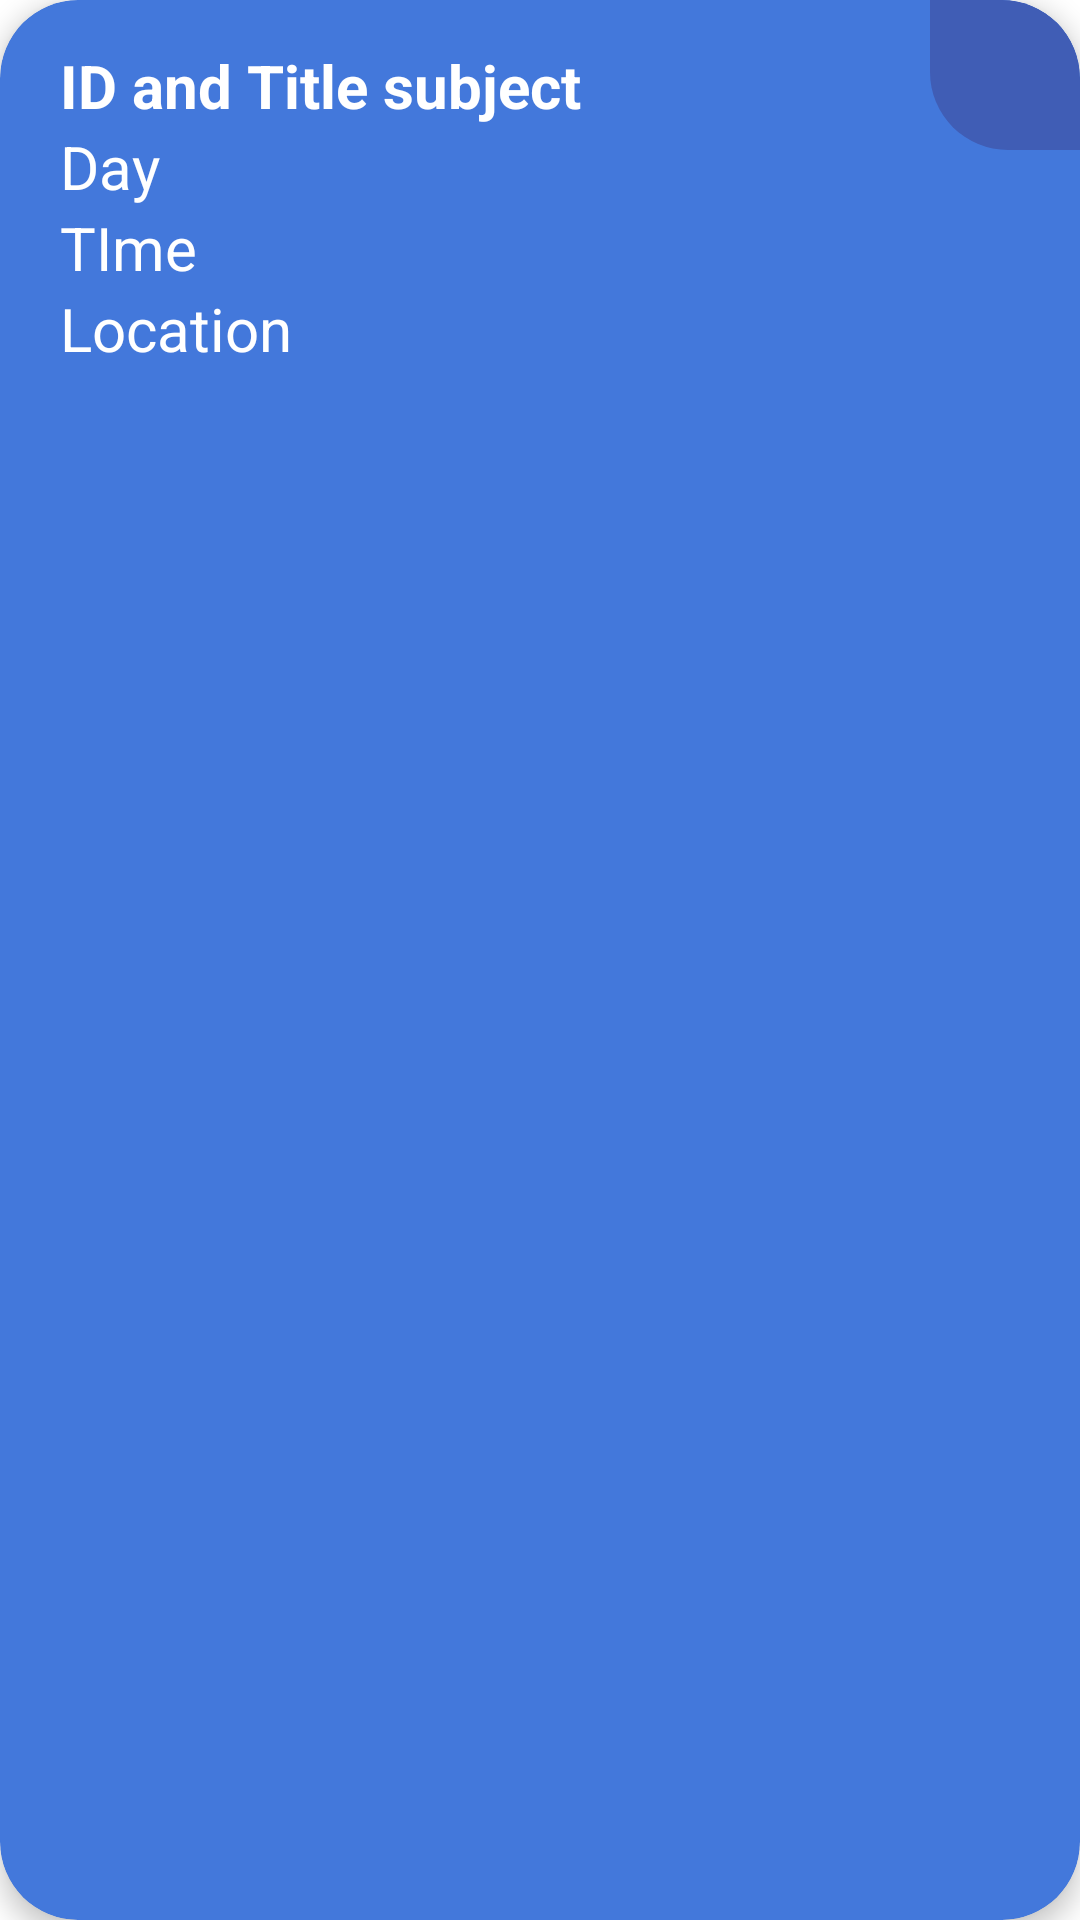

This screen was rendered from an Android layout file. Write that file and the resources it references.
<!-- AndroidManifest.xml: application theme Theme.Fyp3 -->
<!-- res/layout/lecturer_class_item.xml -->
<?xml version="1.0" encoding="utf-8"?>
<androidx.cardview.widget.CardView xmlns:android="http://schemas.android.com/apk/res/android"
    android:layout_width="match_parent"
    android:layout_height="wrap_content"
    app:contentPaddingLeft="20dp"
    app:contentPaddingRight="0dp"
    app:contentPaddingTop="0dp"
    app:contentPaddingBottom="15dp"
    app:cardCornerRadius="26dp"
    app:cardElevation="5dp"
    android:layout_marginBottom="15dp"
    app:cardBackgroundColor="@color/blue"
    xmlns:app="http://schemas.android.com/apk/res-auto"
    android:id="@+id/cardview">

    <LinearLayout
        android:id="@+id/classLinear"
        android:layout_width="match_parent"
        android:layout_height="wrap_content"
        android:orientation="vertical"
        app:layout_constraintStart_toStartOf="parent"
        app:layout_constraintEnd_toEndOf="parent"
        app:layout_constraintTop_toTopOf="parent">

    <TextView
        android:layout_marginTop="15dp"
        android:id="@+id/classTitle"
        android:layout_width="match_parent"
        android:layout_height="wrap_content"
        android:layout_marginEnd="60dp"
        android:textSize="20dp"
        android:textStyle="bold"
        android:textColor="@color/white"
        android:text="ID and Title subject"/>

    <TextView
        android:id="@+id/classDay"
        android:layout_width="match_parent"
        android:layout_height="wrap_content"
        android:textSize="20dp"
        android:textColor="@color/white"
        android:text="Day"/>

    <TextView
        android:id="@+id/classTime"
        android:layout_width="match_parent"
        android:layout_height="wrap_content"
        android:textSize="20dp"
        android:textColor="@color/white"
        android:text="TIme"/>

    <TextView
        android:id="@+id/classLocation"
        android:layout_width="match_parent"
        android:layout_height="wrap_content"
        android:textSize="20dp"
        android:textColor="@color/white"
        android:text="Location"/>

    </LinearLayout>
    <ImageButton
        android:id="@+id/cancelBtn"
        android:layout_width="50dp"
        android:layout_height="50dp"
        android:layout_marginStart="5dp"
        android:background="@drawable/corner_bg"
        android:backgroundTint="#405DB5"
        android:src="@drawable/ic_arrow"
        android:layout_gravity="end"
        android:contentDescription="Cancel class"/>

</androidx.cardview.widget.CardView>
<!-- resources referenced by this layout -->
<resources>
  <color name="blue">#4378DB</color>
  <color name="white">#FFFFFFFF</color>
  <!-- drawable corner_bg (drawable) -->
  <?xml version="1.0" encoding="utf-8"?>
  <shape xmlns:android="http://schemas.android.com/apk/res/android">
  
      <size android:width="60dp" android:height="60dp"/>
      <corners android:topRightRadius="26dp"
          android:bottomLeftRadius="26dp"/>
      <solid android:color="@color/green"/>
  
  </shape>
  <style name="Theme.Fyp3" parent="Theme.MaterialComponents.Light.NoActionBar">
          
          <item name="colorPrimary">@color/blue</item>
          <item name="colorPrimaryVariant">@color/blue</item>
          <item name="colorOnPrimary">@color/white</item>
          
          <item name="colorSecondary">@color/teal_200</item>
          <item name="colorSecondaryVariant">@color/teal_700</item>
          <item name="colorOnSecondary">@color/black</item>
          
          <item name="android:statusBarColor" tools:targetApi="l">?attr/colorPrimary</item>
          
      </style>
  <color name="green">#30C77B</color>
  <color name="teal_200">#FF03DAC5</color>
  <color name="teal_700">#FF018786</color>
  <color name="black">#FF000000</color>
</resources>
